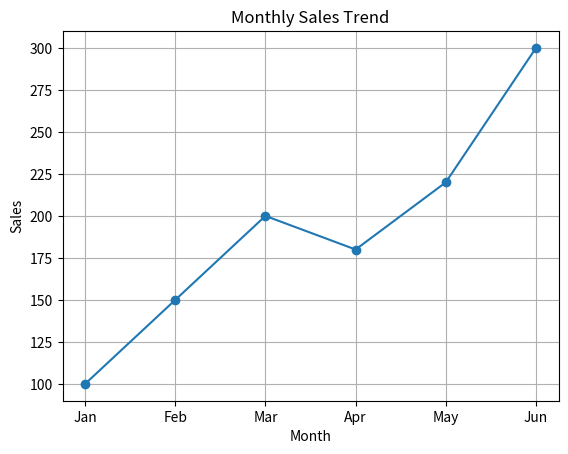
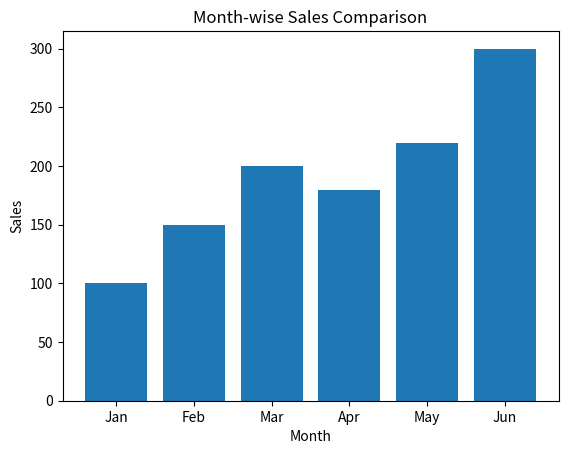
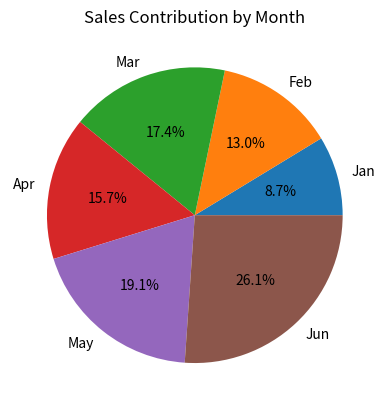
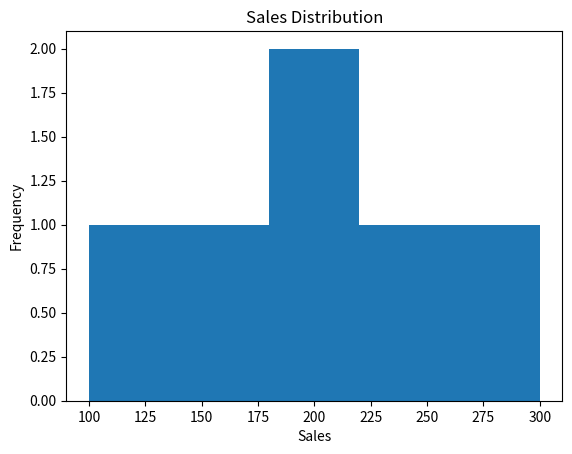
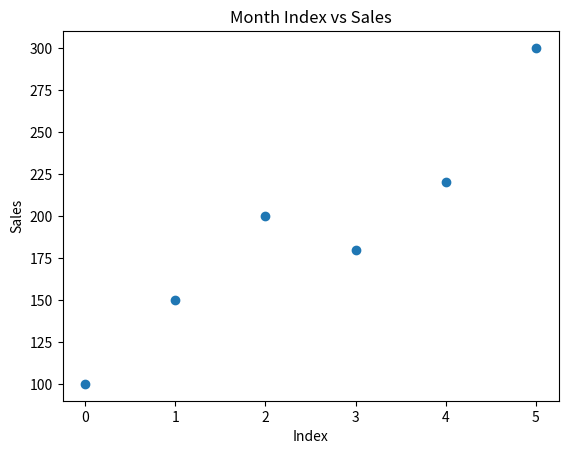

Reproduce these figures in Python, in order.
# Monthly Sales Analysis
import numpy as np
import pandas as pd
import matplotlib.pyplot as plt

# Data
sales = np.array([100, 150, 200, 180, 220, 300])
months = ["Jan", "Feb", "Mar", "Apr", "May", "Jun"]

# Create DataFrame
df = pd.DataFrame({
    "Month": months,
    "Sales": sales
})

print(df)

plt.figure()
plt.plot(df["Month"], df["Sales"], marker='o')
plt.title("Monthly Sales Trend")
plt.xlabel("Month")
plt.ylabel("Sales")
plt.grid()
plt.show()

plt.figure()
plt.bar(df["Month"], df["Sales"])
plt.title("Month-wise Sales Comparison")
plt.xlabel("Month")
plt.ylabel("Sales")
plt.show()

plt.figure()
plt.pie(df["Sales"], labels=df["Month"], autopct='%1.1f%%')
plt.title("Sales Contribution by Month")
plt.show()

plt.figure()
plt.hist(df["Sales"], bins=5)
plt.title("Sales Distribution")
plt.xlabel("Sales")
plt.ylabel("Frequency")
plt.show()

plt.figure()
plt.scatter(range(len(df)), df["Sales"])
plt.title("Month Index vs Sales")
plt.xlabel("Index")
plt.ylabel("Sales")
plt.show()
